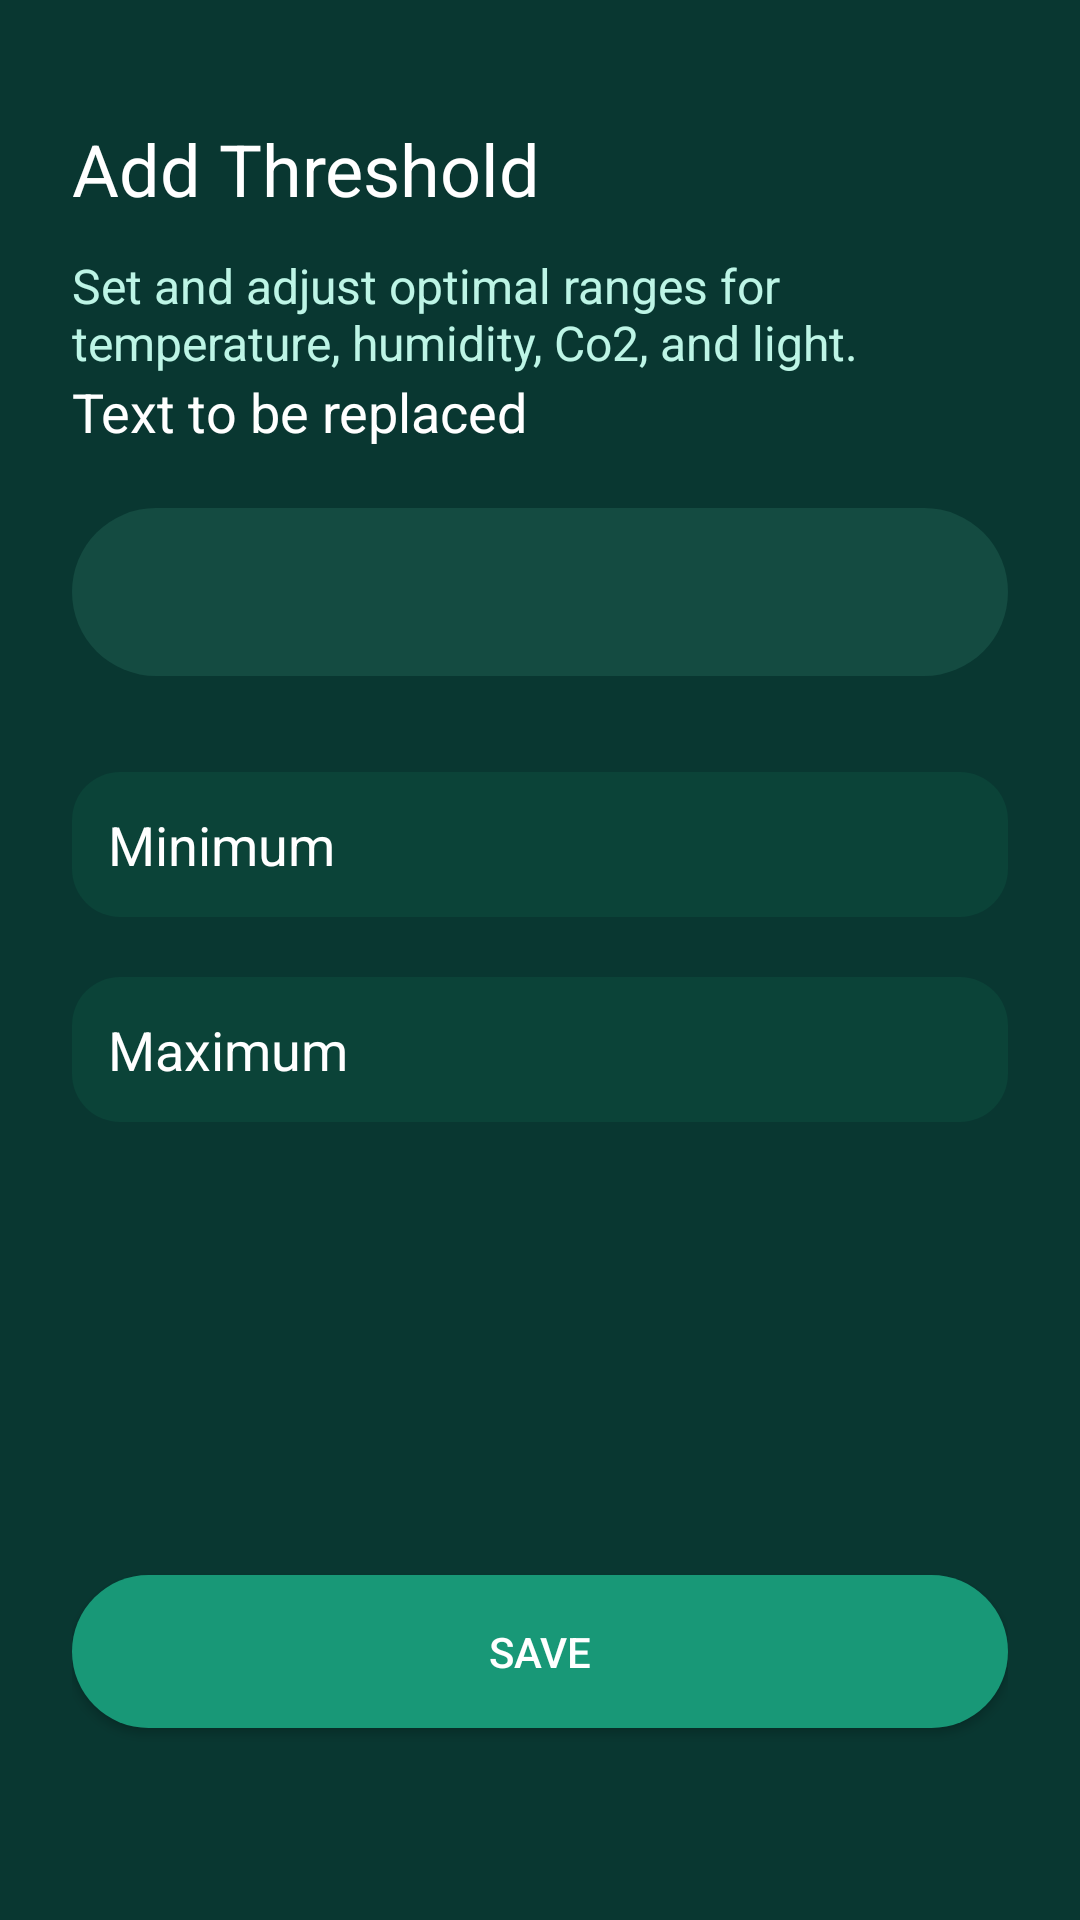

Write the Android layout XML for this screen, with the resource values it uses.
<!-- AndroidManifest.xml: application theme Theme.SEP4AND -->
<!-- res/layout/fragment_manage_threshold.xml -->
<?xml version="1.0" encoding="utf-8"?>
<androidx.constraintlayout.widget.ConstraintLayout
    xmlns:android="http://schemas.android.com/apk/res/android"
    xmlns:app="http://schemas.android.com/apk/res-auto"
    android:layout_width="match_parent"
    android:layout_height="match_parent"
    android:paddingLeft="24dp"
    android:paddingRight="24dp"
    android:paddingTop="16dp"
    android:paddingBottom="16dp"
    android:background="@color/deep_green">

    <TextView
        android:id="@+id/textViewTitle"
        android:layout_width="wrap_content"
        android:layout_height="wrap_content"
        android:text="@string/add_threshold"
        android:textColor="@color/white"
        android:textSize="24sp"
        android:textAlignment="viewStart"
        app:layout_constraintTop_toTopOf="parent"
        app:layout_constraintStart_toStartOf="parent"
        android:layout_marginTop="24dp"/>

    <TextView
        android:id="@+id/textViewDescription"
        android:layout_width="0dp"
        android:layout_height="wrap_content"
        android:text="@string/threshold"
        android:textColor="@color/soft_blue_green"
        android:textSize="16sp"
        app:layout_constraintTop_toBottomOf="@id/textViewTitle"
        app:layout_constraintStart_toStartOf="parent"
        app:layout_constraintEnd_toEndOf="parent"
        android:layout_marginTop="12dp"
        android:layout_marginBottom="24dp"/>

    <TextView
        android:id="@+id/textViewSetLevels"
        android:layout_width="wrap_content"
        android:layout_height="wrap_content"
        android:text="@string/replaced"
        android:textColor="@color/white"
        android:textSize="18sp"
        app:layout_constraintTop_toBottomOf="@id/textViewDescription"
        app:layout_constraintStart_toStartOf="parent"
        android:layout_marginBottom="24dp"/>

    <Spinner
        android:id="@+id/spinnerThresholdType"
        style="@style/MainSpinnerStyle"
        android:layout_width="0dp"
        android:layout_height="wrap_content"
        android:layout_marginTop="20dp"
        android:spinnerMode="dropdown"
        app:layout_constraintEnd_toEndOf="parent"
        app:layout_constraintHorizontal_bias="0.0"
        app:layout_constraintStart_toStartOf="parent"
        app:layout_constraintTop_toBottomOf="@id/textViewSetLevels" />

    <EditText
        android:id="@+id/editTextMinValue"
        android:layout_width="0dp"
        android:layout_height="wrap_content"
        android:layout_marginTop="32dp"
        android:background="@drawable/rounded_background"
        android:hint="@string/minimum"
        android:inputType="numberDecimal"
        android:padding="12dp"
        android:textColor="@color/white"
        android:textColorHint="@color/white"
        app:layout_constraintEnd_toEndOf="parent"
        app:layout_constraintHorizontal_bias="0.0"
        app:layout_constraintStart_toStartOf="parent"
        app:layout_constraintTop_toBottomOf="@id/spinnerThresholdType" />

    <EditText
        android:id="@+id/editTextMaxValue"
        android:layout_width="0dp"
        android:layout_height="wrap_content"
        android:layout_marginTop="20dp"
        android:background="@drawable/rounded_background"
        android:hint="@string/maximum"
        android:inputType="numberDecimal"
        android:padding="12dp"
        android:textColor="@color/white"
        android:textColorHint="@color/white"
        app:layout_constraintEnd_toEndOf="parent"
        app:layout_constraintHorizontal_bias="0.0"
        app:layout_constraintStart_toStartOf="parent"
        app:layout_constraintTop_toBottomOf="@id/editTextMinValue" />

    <Button
        android:id="@+id/buttonAddThreshold"
        android:layout_width="0dp"
        android:layout_height="wrap_content"
        android:text="@string/save"
        android:textColor="@color/white"
        android:background="@drawable/custom_button"
        android:padding="16dp"
        app:layout_constraintBottom_toBottomOf="parent"
        app:layout_constraintStart_toStartOf="parent"
        app:layout_constraintEnd_toEndOf="parent"
        android:layout_marginBottom="48dp"/>
</androidx.constraintlayout.widget.ConstraintLayout>
<!-- resources referenced by this layout -->
<resources>
  <color name="deep_green">#093731</color>
  <color name="soft_blue_green">#BDF5E6</color>
  <color name="white">#FFFFFFFF</color>
  <!-- drawable custom_button (drawable) -->
  <shape xmlns:android="http://schemas.android.com/apk/res/android">
      <solid android:color="@color/jungle_green" />
      <corners android:radius="32dp" />
  </shape>
  <!-- drawable rounded_background (drawable) -->
  <shape xmlns:android="http://schemas.android.com/apk/res/android">
      <solid android:color="@color/brunswick_green" />
      <corners android:radius="16dp" />
  </shape>
  <string name="add_threshold">Add Threshold</string>
  <string name="maximum">Maximum</string>
  <string name="minimum">Minimum</string>
  <string name="replaced">Text to be replaced</string>
  <string name="save">Save</string>
  <string name="threshold">Set and adjust optimal ranges for temperature, humidity, Co2, and light.</string>
  <style name="MainSpinnerStyle" parent="Widget.AppCompat.Spinner">
          <item name="android:background">@drawable/ellipse_background</item>
          <item name="android:padding">8dp</item>
          <item name="android:textColor">@color/white</item>
          <item name="android:textSize">16sp</item>
      </style>
  <style name="Theme.SEP4AND" parent="Base.Theme.SEP4AND" />
  <color name="jungle_green">#189877</color>
  <color name="brunswick_green">#0B4338</color>
  <!-- drawable ellipse_background (drawable) -->
  <?xml version="1.0" encoding="utf-8"?>
  <shape xmlns:android="http://schemas.android.com/apk/res/android">
      <solid android:color="@color/mid_deep_green"/>
      <size android:width="56dp" android:height="56dp"/>
      <corners android:radius="28dp"/>
  </shape>
  <style name="Base.Theme.SEP4AND" parent="Theme.Material3.DayNight.NoActionBar">
          <item name="colorPrimary">#004d40</item>
          <item name="colorPrimaryDark">#00251a</item>
          <item name="colorAccent">#AE004D40</item>
      </style>
  <color name="mid_deep_green">#144B41</color>
</resources>
